Image classification data set "200" (internet-of-production/microstructure-deep-generative-models on GitHub). Class labels (9): fine grain 0, fine grain 1, fine grain 2, middle grain 3, middle grain 4, middle grain 5, coarse grain 6, coarse grain 7, coarse grain 8.

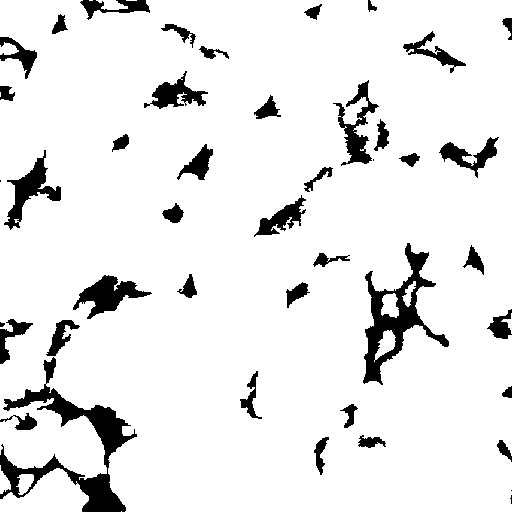
Label: middle grain 3

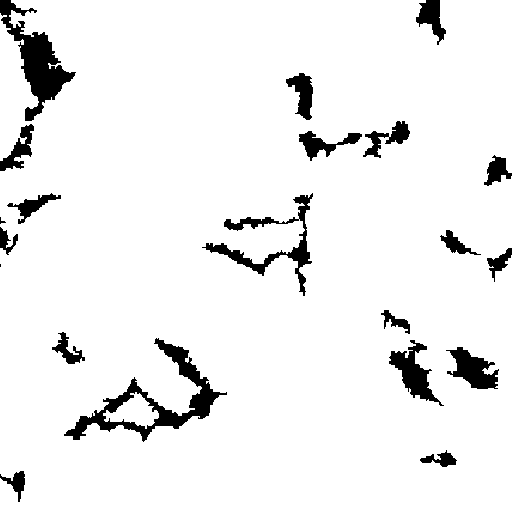
Label: coarse grain 7

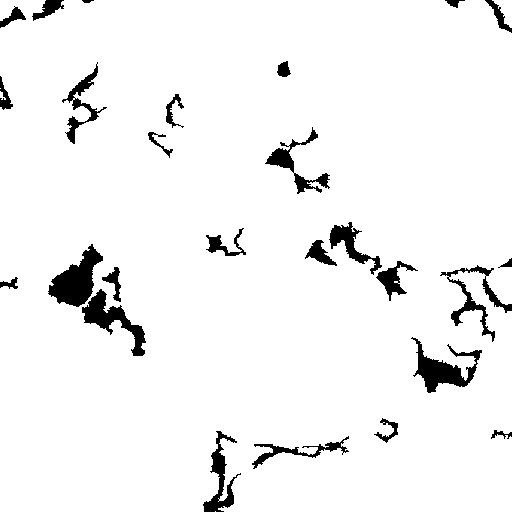
Label: coarse grain 8

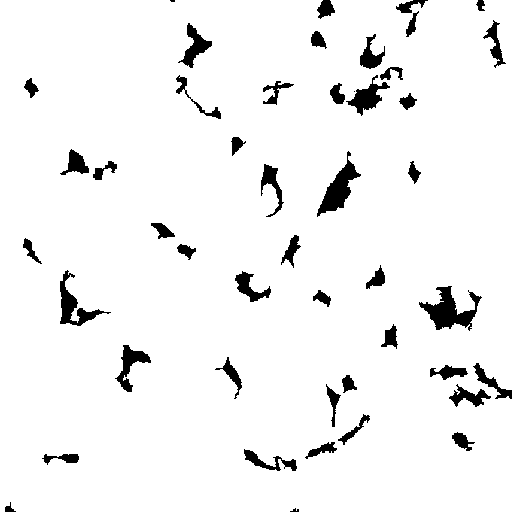
Label: middle grain 5

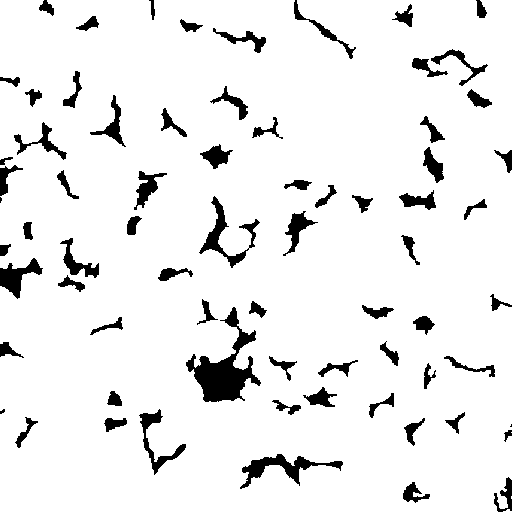
Label: fine grain 1

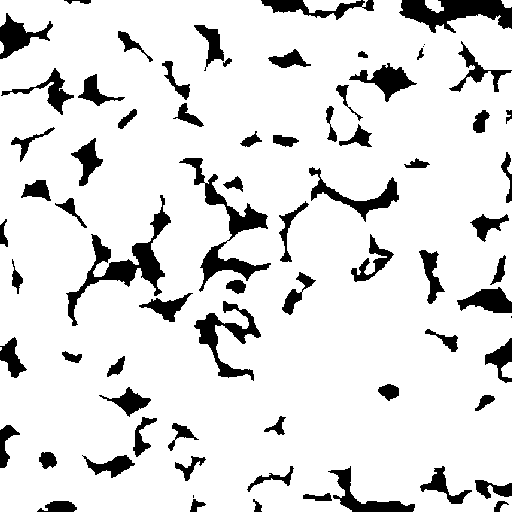
Label: fine grain 0
